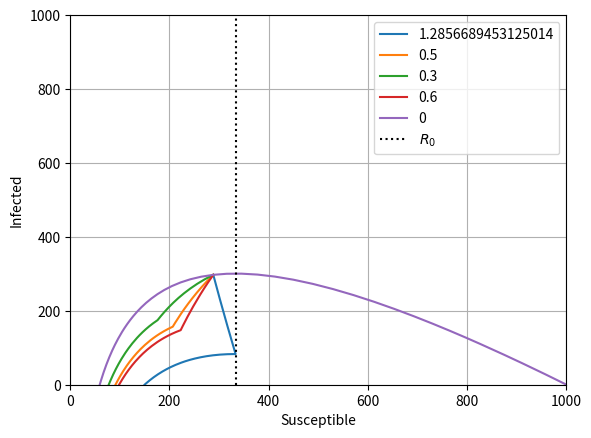

The matplotlib source for this figure:
import numpy as np
import matplotlib.pyplot as plt
from scipy.integrate import solve_ivp
from scipy.optimize import fmin
import os


nu, beta = 1, 0.003
intervalo_tiempo  = [0,20]
intervalo_control = [4,5]

## defino t_eval en funcion de los que estan arriba
t_eval1=np.round(np.arange(intervalo_tiempo[0],intervalo_control[0]+0.1,0.1), 1)
t_eval2=np.round(np.arange(intervalo_control[0],intervalo_control[1]+0.1,0.1), 1)
t_eval3=np.round(np.arange(intervalo_control[1],intervalo_tiempo[1]+0.1,0.1),1)
l = len(t_eval1)



def SIR(t, z, u=0):
    s, i, r = z #valores de S, I y R
    u = u[0] if isinstance(u, (list, np.ndarray)) else u  # Asegurarse de que u es escalar
    #definicion del sistema
    dsdt = -(1-u)*beta*s*i 
    didt = (1-u)*beta*s*i - nu*i
    drdt = nu*i

    return np.array([dsdt, didt, drdt])



def f(u):
    u = np.array([u]) if not isinstance(u, (list, np.ndarray)) else u
    solucion = solve_ivp(SIR, [intervalo_tiempo[0],intervalo_control[0]], [999,1,0], t_eval=t_eval1, method='RK23')
    s, i, r = solucion.y[0][-1],solucion.y[1][-1],solucion.y[2][-1]
    solucion = solve_ivp(SIR, [intervalo_control[0],intervalo_control[1]], [s,i,r], args=(u), t_eval=t_eval2, method='RK23')
    s = solucion.y[0][-1]

    return abs(s-(nu/beta))

u_opt = fmin(f, x0=0.5, xtol=1e-4, disp=1)
u_opt = u_opt[0] if isinstance(u_opt, (list, np.ndarray)) else u_opt
print(f"Valor óptimo de u: {u_opt}")


def solucionario(u=0):
    solucion = solve_ivp(SIR, [intervalo_tiempo[0],intervalo_control[0]], [999,1,0], t_eval=t_eval1, method='RK23')
    s1, i1, r1 = solucion.y[0],solucion.y[1],solucion.y[2]
    solucion = solve_ivp(SIR, [intervalo_control[0],intervalo_control[1]], [s1[-1],i1[-1],r1[-1]], args=[u], t_eval=t_eval2, method='RK23')
    s2, i2, r2 = solucion.y[0],solucion.y[1],solucion.y[2]
    solucion = solve_ivp(SIR, [intervalo_control[1],intervalo_tiempo[1]], [s2[-1],i2[-1],r2[-1]], t_eval=t_eval3, method='RK23')
    s3, i3, r3 = solucion.y[0],solucion.y[1],solucion.y[2]
    s = np.append(np.append(s1, s2), s3)
    i = np.append(np.append(i1, i2), i3)
    r = np.append(np.append(r1, r2), r3)
    return s,i,r



def grafica_SI(us=[0]):
    for j in range(len(us)):
        s,i,r = solucionario(us[j])
        if j==len(us)-1:
            plt.plot(s, i, label=f'{us[j]}')
        else:
            plt.plot(s[l:],i[l:], label=f'{us[j]}')
    plt.xlabel('Susceptible')
    plt.ylabel('Infected')
    plt.ylim(0,1000)
    plt.xlim(0,1000)
    plt.grid()
    plt.axvline(x = nu/beta,color= 'black', linestyle = ':', label = r'$R_0$')
    plt.legend()
    os.makedirs("graficos", exist_ok=True)
    plt.savefig(f'graficos/SIR_opt.svg')
    plt.clf()

grafica_SI([u_opt,.5,.3,.6,0])

# grafica_SI(np.arange(0,1.001,.001)) #testing
